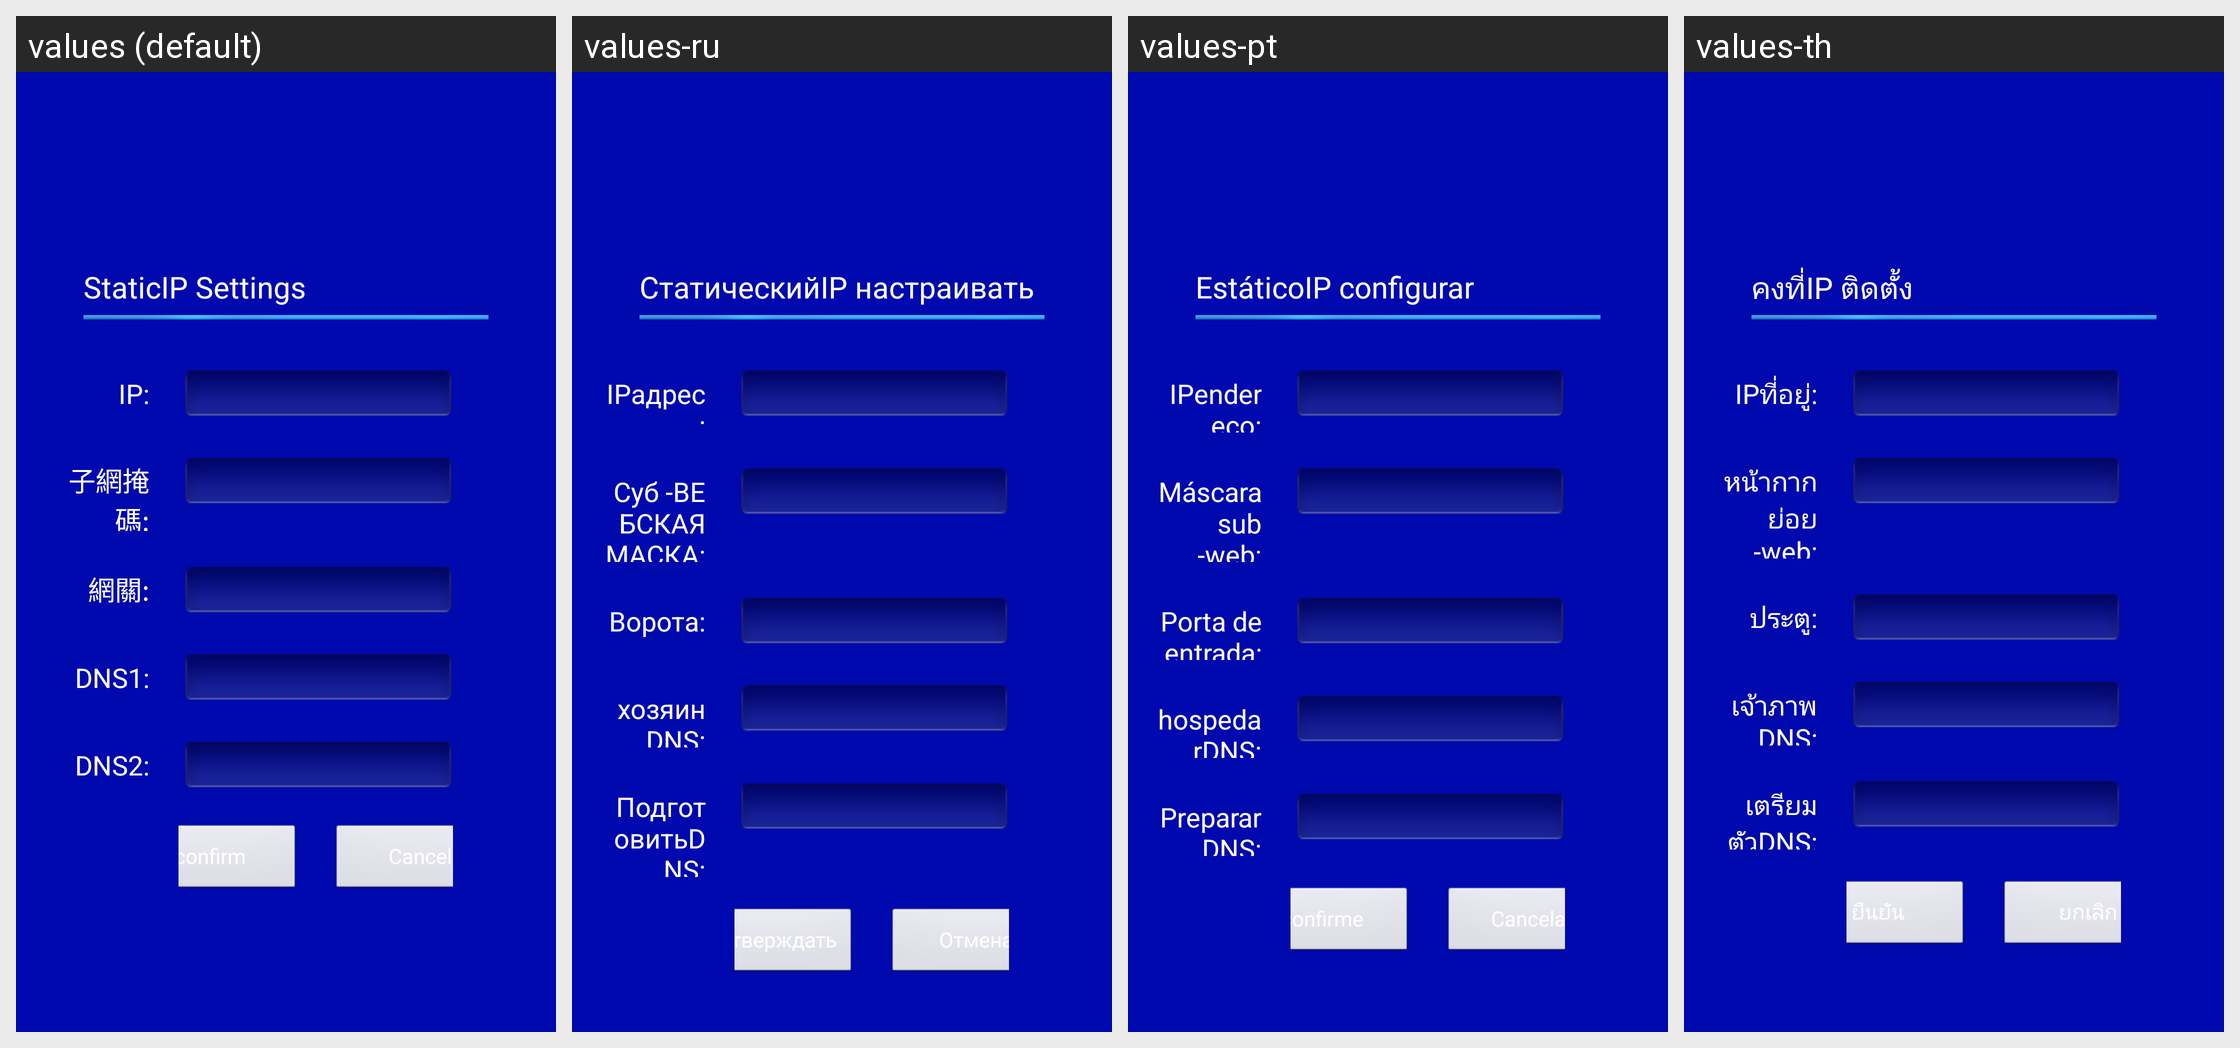

Locale-by-locale string values for the Android screen shown in this grid:
Android screen res/layout/ethernetstaticip_setting.xml rendered under 4 locales, left to right: values (default), values-ru, values-pt, values-th. Device: Nexus 5 (rendered at 1080×1920; each locale shown at half size, 540×960, under a caption strip naming it); theme AppTheme_ashd2.
Other locales in the repository, not shown: values-af, values-am, values-ar, values-az-rAZ, values-be-rBY, values-bg, values-bn-rBD, values-bs-rBA, values-ca, values-cs, values-da, values-de, values-el, values-en-rGB, values-es, values-es-rUS, values-et-rEE, values-eu-rES, values-fa, values-fi, values-fr, values-fr-rCA, values-gl-rES, values-gu-rIN, values-hi, values-hr, values-hu, values-hy-rAM, values-in, values-is-rIS, values-it, values-iw, values-ja, values-ka-rGE, values-kk-rKZ, values-km-rKH, values-kn-rIN, values-ko, values-ky-rKG, values-lo-rLA, values-lt, values-lv, values-mk-rMK, values-ml-rIN, values-mn-rMN, values-mr-rIN, values-ms, values-ms-rMY, values-my-rMM, values-nb, values-ne-rNP, values-nl, values-pa-rIN, values-pl, values-pt-rBR, values-pt-rPT, values-ro, values-si-rLK, values-sk, values-sl, values-sq-rAL, values-sr, values-sv, values-sw, values-ta-rIN, values-te-rIN, values-tl, values-tl-rPH, values-tr, values-uk, values-ur-rPK, values-uz-rUZ, values-vi, values-zh-rCN, values-zh-rHK, values-zh-rTW, values-zu.
Strings drawn on this screen, with the default value and each locale's value (text and hints the layout hard-codes, and strings that could not be matched under every locale, appear in the picture but are not listed):

staticIP_settings
  values: StaticIP Settings
  values-ru: СтатическийIP настраивать
  values-pt: EstáticoIP configurar
  values-th: คงที่IP ติดตั้ง

ipAddr
  values: IP:
  values-ru: IPадрес:
  values-pt: IPendereço:
  values-th: IPที่อยู่:

ipMask
  values: 子網掩碼:
  values-ru: Суб -ВЕБСКАЯ МАСКА:
  values-pt: Máscara sub -web:
  values-th: หน้ากากย่อย -web:

gw
  values: 網關:
  values-ru: Ворота:
  values-pt: Porta de entrada:
  values-th: ประตู:

masterDNS
  values: DNS1:
  values-ru: хозяинDNS:
  values-pt: hospedarDNS:
  values-th: เจ้าภาพDNS:

backupDNS
  values: DNS2:
  values-ru: ПодготовитьDNS:
  values-pt: PrepararDNS:
  values-th: เตรียมตัวDNS:

ipeditconfirm
  values: confirm
  values-ru: подтверждать
  values-pt: confirme
  values-th: ยืนยัน

ipeditcancel
  values: Cancel
  values-ru: Отмена
  values-pt: Cancelar
  values-th: ยกเลิก
